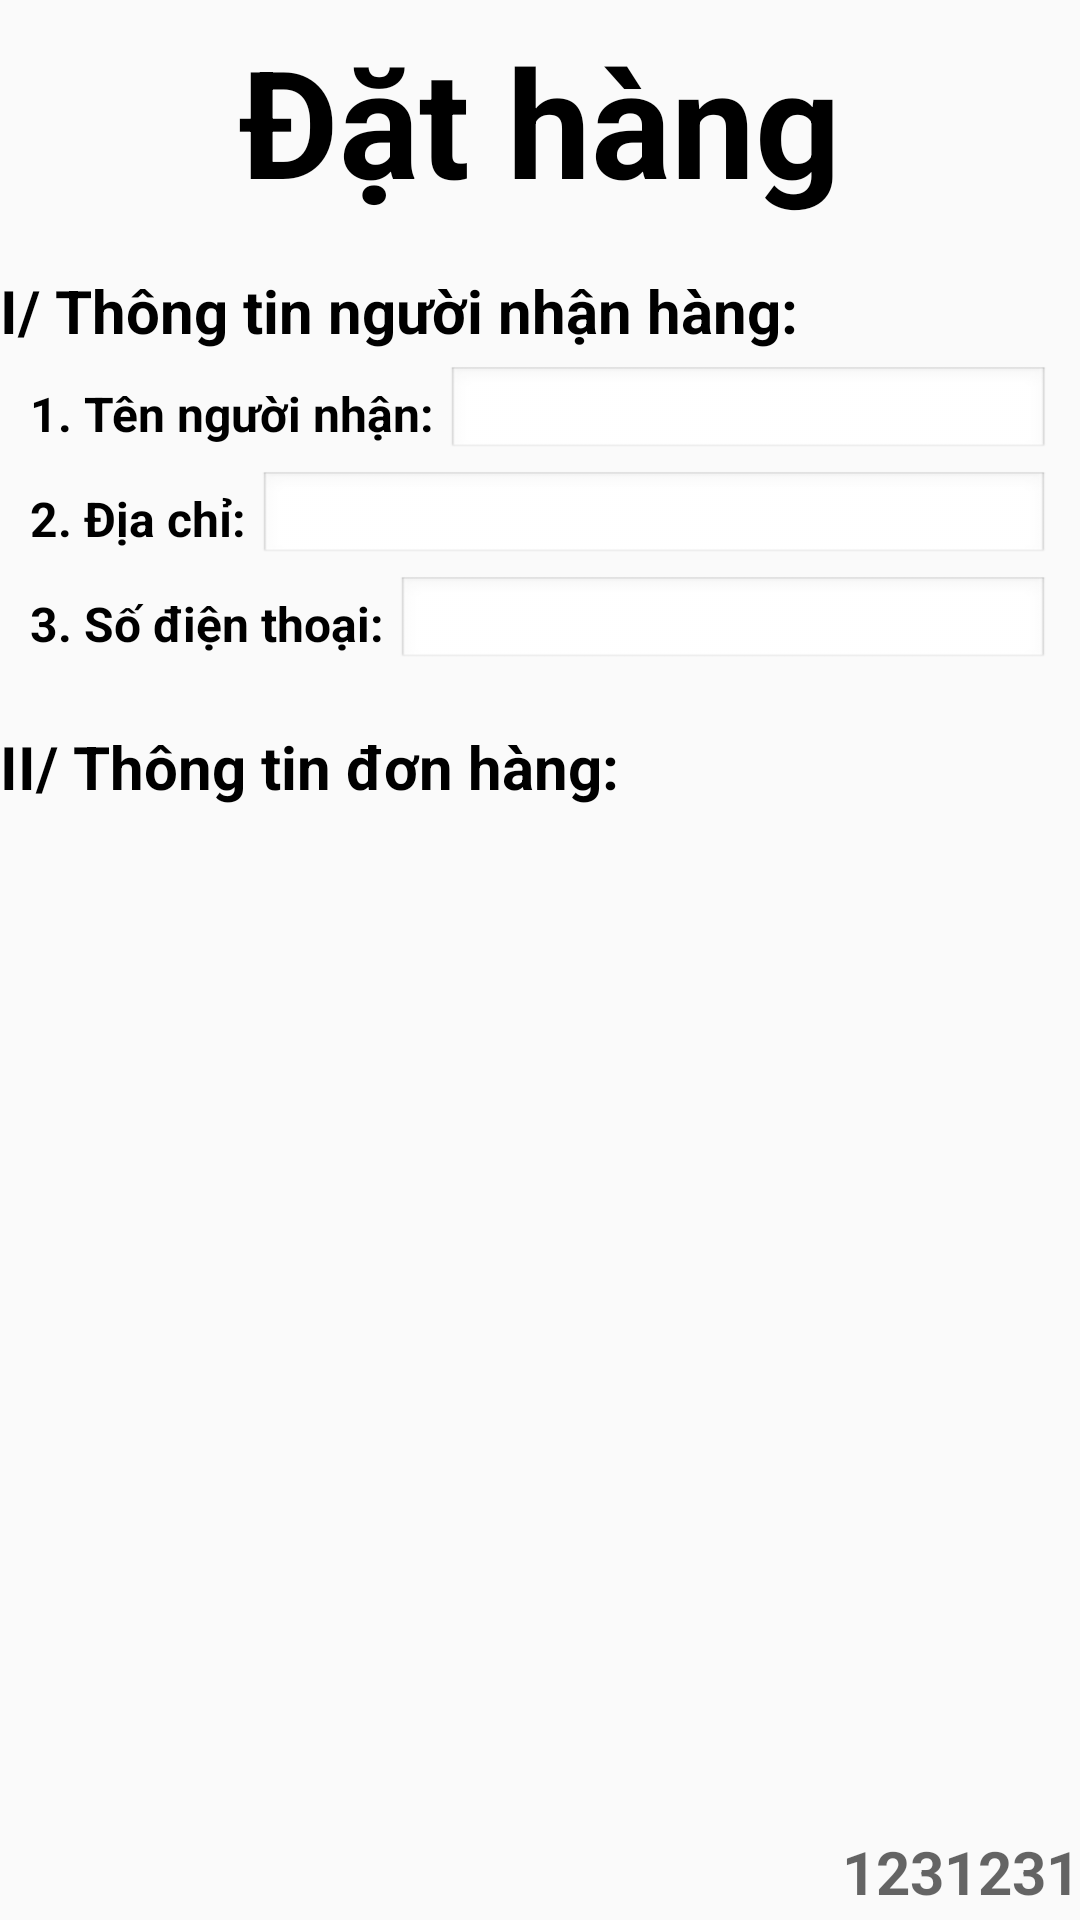

Write the Android layout XML for this screen, with the resource values it uses.
<!-- AndroidManifest.xml: application theme Theme.AppCompat.DayNight.DarkActionBar -->
<!-- res/layout/activity_order.xml -->
<?xml version="1.0" encoding="utf-8"?>
<LinearLayout xmlns:android="http://schemas.android.com/apk/res/android"
    xmlns:app="http://schemas.android.com/apk/res-auto"
    xmlns:tools="http://schemas.android.com/tools"
    android:id="@+id/main"
    android:layout_width="match_parent"
    android:layout_height="match_parent"
    android:layout_margin="10dp"
    tools:context=".Order_Activity"
    android:orientation="vertical">

    <TextView
        android:layout_width="match_parent"
        android:layout_height="80dp"
        android:text="Đặt hàng"
        android:textColor="#000000"
        android:textStyle="bold"
        android:textSize="50sp"
        android:gravity="center"/>

    <TextView
        android:layout_width="match_parent"
        android:layout_height="wrap_content"
        android:textColor="#000000"
        android:layout_marginTop="10dp"
        android:textStyle="bold"
        android:textSize="20sp"
        android:text="I/ Thông tin người nhận hàng:"/>

    <LinearLayout
        android:layout_width="match_parent"
        android:layout_height="wrap_content"
        android:layout_marginLeft="10dp"
        android:layout_marginTop="5dp"
        android:layout_marginRight="10dp"
        android:orientation="horizontal">

        <TextView
            android:layout_width="wrap_content"
            android:layout_height="wrap_content"
            android:text="1. Tên người nhận: "
            android:gravity="center_vertical"
            android:textColor="#000000"
            android:textStyle="bold"
            android:textSize="16sp"/>

        <EditText
            android:id="@+id/edtNameOrder"
            android:layout_width="0dp"
            android:layout_height="30dp"
            android:layout_weight="1"
            android:gravity="center_vertical"
            android:padding="5dp"
            android:textColor="#000000"
            android:textStyle="bold"
            android:textSize="16sp"
            android:background="@android:drawable/edit_text"/>
    </LinearLayout>

    <LinearLayout
        android:layout_width="match_parent"
        android:layout_height="wrap_content"
        android:layout_marginLeft="10dp"
        android:layout_marginTop="5dp"
        android:layout_marginRight="10dp"
        android:orientation="horizontal">

        <TextView
            android:layout_width="wrap_content"
            android:layout_height="wrap_content"
            android:text="2. Địa chỉ: "
            android:gravity="center_vertical"
            android:textColor="#000000"
            android:textStyle="bold"
            android:textSize="16sp"/>

        <EditText
            android:id="@+id/edtAddressOrder"
            android:layout_width="0dp"
            android:layout_height="30dp"
            android:layout_weight="1"
            android:gravity="center_vertical"
            android:padding="5dp"
            android:textColor="#000000"
            android:textStyle="bold"
            android:textSize="16sp"
            android:background="@android:drawable/edit_text"/>
    </LinearLayout>

    <LinearLayout
        android:layout_width="match_parent"
        android:layout_height="wrap_content"
        android:layout_marginLeft="10dp"
        android:layout_marginRight="10dp"
        android:layout_marginTop="5dp"
        android:orientation="horizontal">

        <TextView
            android:layout_width="wrap_content"
            android:layout_height="wrap_content"
            android:text="3. Số điện thoại: "
            android:gravity="center_vertical"
            android:textColor="#000000"
            android:textStyle="bold"
            android:textSize="16sp"/>

        <EditText
            android:id="@+id/edtPhoneNoOrder"
            android:layout_width="0dp"
            android:layout_height="30dp"
            android:layout_weight="1"
            android:gravity="center_vertical"
            android:padding="5dp"
            android:textColor="#000000"
            android:textStyle="bold"
            android:textSize="16sp"
            android:background="@android:drawable/edit_text"/>
    </LinearLayout>

    <TextView
        android:layout_marginTop="20dp"
        android:layout_width="match_parent"
        android:layout_height="wrap_content"
        android:textColor="#000000"
        android:textStyle="bold"
        android:textSize="20sp"
        android:text="II/ Thông tin đơn hàng:"/>

    <androidx.recyclerview.widget.RecyclerView
        android:layout_width="match_parent"
        android:layout_height="340dp"
        android:id="@+id/recOrder"/>

    <TextView
        android:layout_width="match_parent"
        android:layout_height="30dp"
        android:gravity="center|right"
        android:id="@+id/tvTotalO1"
        android:textStyle="bold"
        android:hint="1231231"
        android:textSize="20sp"
        android:textColor="#000000"/>

    <androidx.constraintlayout.widget.ConstraintLayout
        android:layout_width="match_parent"
        android:layout_height="50dp"
        android:layout_marginTop="10dp"
        android:layout_marginLeft="100dp">

        <TextView
            android:id="@+id/tvTotalO2"
            android:layout_width="wrap_content"
            android:layout_height="wrap_content"
            android:gravity="center|right"
            android:hint="Tổng (1 mặt hàng)\n448.200đ"
            android:textColor="#000000"
            android:textSize="18sp"
            android:textStyle="bold"
            app:layout_constraintEnd_toStartOf="@+id/btnOrder"
            app:layout_constraintStart_toStartOf="parent"
            app:layout_constraintTop_toTopOf="parent" />

        <Button
            android:id="@+id/btnOrder"
            android:layout_width="wrap_content"
            android:layout_height="wrap_content"
            android:background="@drawable/background_button_pay"
            android:text="Đặt hàng"
            android:textColor="#FFFFFF"
            app:layout_constraintBottom_toBottomOf="parent"
            app:layout_constraintEnd_toEndOf="parent"
            app:layout_constraintTop_toTopOf="parent" />
    </androidx.constraintlayout.widget.ConstraintLayout>

    
    <RelativeLayout
        android:layout_width="match_parent"
        android:layout_height="match_parent"
        android:gravity="center">

        <ProgressBar
            android:id="@+id/progressBar"
            android:layout_width="50dp"
            android:layout_height="50dp"
            android:layout_centerInParent="true"
            android:indeterminateTint="@android:color/holo_blue_light"
            android:visibility="gone" />

        <TextView
            android:id="@+id/tvSuccessMessage"
            android:layout_width="wrap_content"
            android:layout_height="wrap_content"
            android:layout_centerInParent="true"
            android:text="Bạn đã đặt hàng thành công!"
            android:textSize="20sp"
            android:textColor="#4CAF50"
            android:textStyle="bold"
            android:visibility="gone" />
    </RelativeLayout>

</LinearLayout>
<!-- resources referenced by this layout -->
<resources>
  <!-- drawable background_button_pay (drawable) -->
  <?xml version="1.0" encoding="utf-8"?>
  <selector xmlns:android="http://schemas.android.com/apk/res/android">
      <item>
          <shape
              android:shape="rectangle">
              <solid android:color="#FF0066"/>
              <corners android:radius="10dp"/>
          </shape>
      </item>
  </selector>
</resources>
